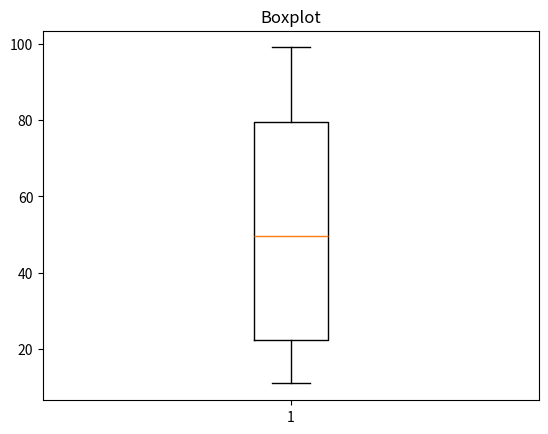

Here is the Python script that generated this plot:
import matplotlib.pyplot as plt
import random

vetor = []

for i in range(30):
    num = random.randint(0,100)
    vetor.append(num)

plt.boxplot(vetor)
plt.title("Boxplot")
plt.show()